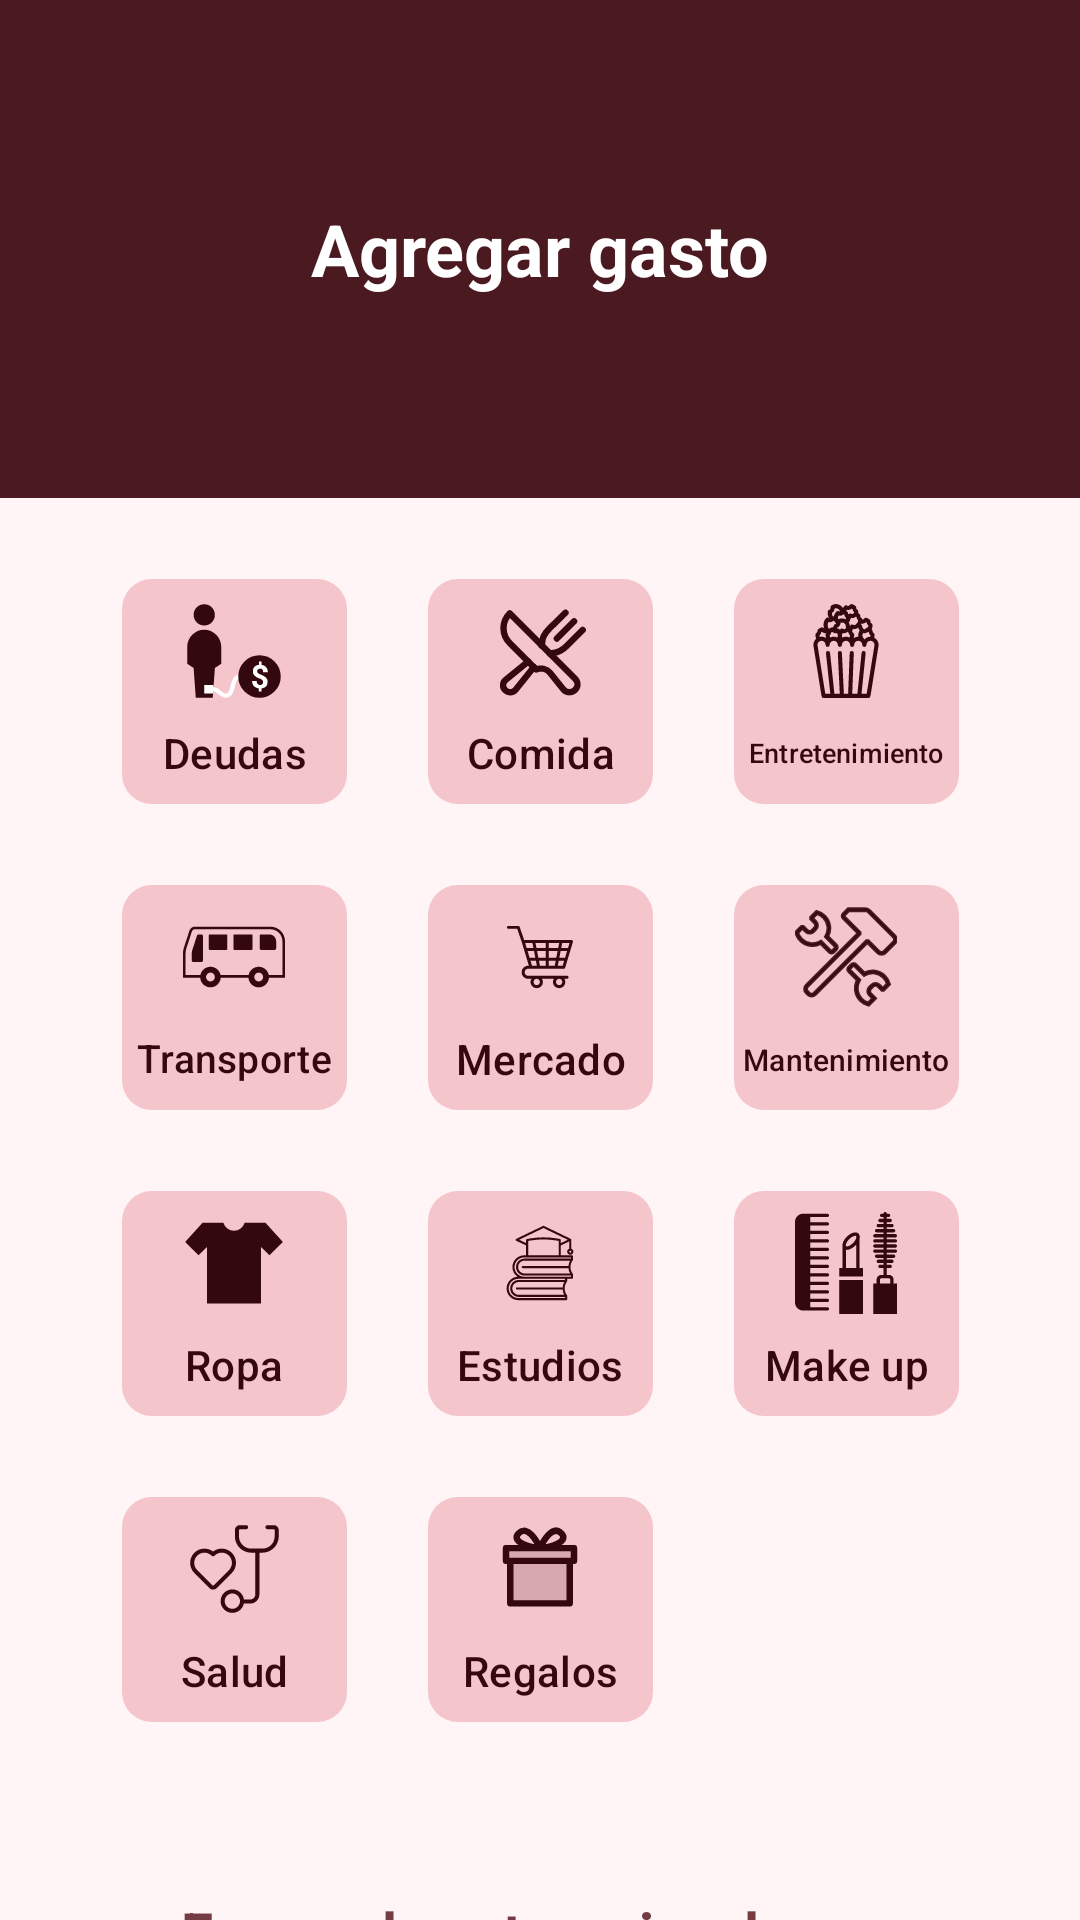

The Android layout XML behind this screen, and the referenced resources:
<!-- AndroidManifest.xml: application theme Theme.MyApplication -->
<!-- res/layout/activity_pantalla_gastos_ctegoria.xml -->
<?xml version="1.0" encoding="utf-8"?>
<androidx.constraintlayout.widget.ConstraintLayout xmlns:android="http://schemas.android.com/apk/res/android"
    xmlns:app="http://schemas.android.com/apk/res-auto"
    xmlns:tools="http://schemas.android.com/tools"
    android:id="@+id/main"
    android:layout_width="match_parent"
    android:layout_height="match_parent"
    android:background="?attr/colorSurface"
    tools:context=".PantallaGastosCtegoria">

    <TextView
        android:id="@+id/text_selectCategoria"
        android:layout_width="match_parent"
        android:layout_height="166dp"
        android:background="?attr/colorPrimary"
        android:gravity="center"
        android:text="@string/agregar_gasto_titulo"
        android:textStyle="bold"
        android:textColor="?attr/colorOnPrimary"
        android:textSize="24sp"
        app:layout_constraintEnd_toEndOf="parent"
        app:layout_constraintStart_toStartOf="parent"
        app:layout_constraintTop_toTopOf="parent" />

    <com.google.android.material.button.MaterialButton
        android:id="@+id/Deudas_boton"
        android:layout_width="75dp"
        android:layout_height="75dp"

        android:background="@drawable/boton_categoria"
        android:backgroundTint="@null"
        app:backgroundTint="@null"
        android:paddingTop="0dp"

        android:text="@string/cat_deudas"
        android:textSize="14sp"
        android:textColor="?attr/colorOnTertiaryContainer"
        android:includeFontPadding="false"
        android:maxLines="1"
        android:padding="3dp"

        android:textAllCaps="false"
        android:drawableTop="@drawable/ic_cat_debt"
        android:drawablePadding="16dp"
        />


    <com.google.android.material.button.MaterialButton
        android:id="@+id/comida_boton"
        android:layout_width="75dp"
        android:layout_height="75dp"

        android:background="@drawable/boton_categoria"
        android:backgroundTint="@null"
        android:drawableTop="@drawable/ic_cat_food"
        android:drawablePadding="16dp"

        android:includeFontPadding="false"
        android:maxLines="1"
        android:padding="3dp"
        android:paddingTop="0dp"
        android:text="@string/cat_comida"
        android:textAllCaps="false"

        android:textColor="?attr/colorOnTertiaryContainer"
        android:textSize="14sp"
        app:backgroundTint="@null" />

    <com.google.android.material.button.MaterialButton
        android:id="@+id/Entrenimiento_boton"
        android:layout_width="75dp"
        android:layout_height="75dp"

        android:background="@drawable/boton_categoria"
        android:backgroundTint="@null"
        android:drawableTop="@drawable/ic_cat_entertainment"
        android:drawablePadding="16dp"

        android:includeFontPadding="false"
        android:maxLines="1"
        android:padding="3dp"
        android:paddingTop="0dp"
        android:text="@string/cat_entretenimiento"
        android:textAllCaps="false"

        android:textColor="?attr/colorOnTertiaryContainer"
        android:textSize="9sp"
        app:backgroundTint="@null"/>

    <com.google.android.material.button.MaterialButton
        android:id="@+id/Transporte_boton"
        android:layout_width="75dp"
        android:layout_height="75dp"

        android:background="@drawable/boton_categoria"
        android:backgroundTint="@null"
        android:drawableTop="@drawable/ic_cat_transport"
        android:drawablePadding="16dp"

        android:includeFontPadding="false"
        android:maxLines="1"
        android:padding="3dp"
        android:paddingTop="0dp"
        android:text="@string/cat_transporte"
        android:textAllCaps="false"

        android:textColor="?attr/colorOnTertiaryContainer"
        android:textSize="13sp"
        app:backgroundTint="@null" />

    <com.google.android.material.button.MaterialButton
        android:id="@+id/Mercado_boton"
        android:layout_width="75dp"
        android:layout_height="75dp"

        android:background="@drawable/boton_categoria"
        android:backgroundTint="@null"
        android:drawableTop="@drawable/ic_cat_shop"
        android:drawablePadding="16dp"

        android:includeFontPadding="false"
        android:maxLines="1"
        android:padding="3dp"
        android:paddingTop="0dp"
        android:text="@string/cat_mercado"
        android:textAllCaps="false"

        android:textColor="?attr/colorOnTertiaryContainer"
        android:textSize="14sp"
        app:backgroundTint="@null" />

    <com.google.android.material.button.MaterialButton
        android:id="@+id/mantenimiento_boton"
        android:layout_width="75dp"
        android:layout_height="75dp"

        android:background="@drawable/boton_categoria"
        android:backgroundTint="@null"
        android:drawableTop="@drawable/ic_cat_settings"
        android:drawablePadding="16dp"

        android:includeFontPadding="false"
        android:maxLines="1"
        android:padding="3dp"
        android:paddingTop="0dp"
        android:text="@string/cat_mantenimiento"
        android:textAllCaps="false"

        android:textColor="?attr/colorOnTertiaryContainer"
        android:textSize="10sp"
        app:backgroundTint="@null" />

    <com.google.android.material.button.MaterialButton
        android:id="@+id/ropa_boton"
        android:layout_width="75dp"
        android:layout_height="75dp"

        android:background="@drawable/boton_categoria"
        android:backgroundTint="@null"
        android:drawableTop="@drawable/ic_cat_clothes"
        android:drawablePadding="16dp"

        android:includeFontPadding="false"
        android:maxLines="1"
        android:padding="3dp"
        android:paddingTop="0dp"
        android:text="@string/cat_ropa"
        android:textAllCaps="false"

        android:textColor="?attr/colorOnTertiaryContainer"
        android:textSize="14sp"
        app:backgroundTint="@null" />

    <com.google.android.material.button.MaterialButton
        android:id="@+id/estudios_boton"
        android:layout_width="75dp"
        android:layout_height="75dp"

        android:background="@drawable/boton_categoria"
        android:backgroundTint="@null"
        android:drawableTop="@drawable/ic_cat_education"
        android:drawablePadding="16dp"

        android:includeFontPadding="false"
        android:maxLines="1"
        android:padding="3dp"
        android:paddingTop="0dp"
        android:text="@string/cat_estudios"
        android:textAllCaps="false"

        android:textColor="?attr/colorOnTertiaryContainer"
        android:textSize="14sp"
        app:backgroundTint="@null"/>

    <com.google.android.material.button.MaterialButton
        android:id="@+id/makeup_boton"
        android:layout_width="75dp"
        android:layout_height="75dp"

        android:background="@drawable/boton_categoria"
        android:backgroundTint="@null"
        android:drawableTop="@drawable/ic_cat_makeup"
        android:drawablePadding="16dp"

        android:includeFontPadding="false"
        android:maxLines="1"
        android:padding="3dp"
        android:paddingTop="0dp"
        android:text="@string/cat_make_up"
        android:textAllCaps="false"

        android:textColor="?attr/colorOnTertiaryContainer"
        android:textSize="14sp"
        app:backgroundTint="@null"/>

    <com.google.android.material.button.MaterialButton
        android:id="@+id/Salud_boton"
        android:layout_width="75dp"
        android:layout_height="75dp"

        android:background="@drawable/boton_categoria"
        android:backgroundTint="@null"
        android:drawableTop="@drawable/ic_cat_health"
        android:drawablePadding="16dp"

        android:includeFontPadding="false"
        android:maxLines="1"
        android:padding="3dp"
        android:paddingTop="0dp"
        android:text="@string/cat_salud"
        android:textAllCaps="false"

        android:textColor="?attr/colorOnTertiaryContainer"
        android:textSize="14sp"
        app:backgroundTint="@null" />

    <com.google.android.material.button.MaterialButton
        android:id="@+id/Regalos_boton"
        android:layout_width="75dp"
        android:layout_height="75dp"

        android:background="@drawable/boton_categoria"
        android:backgroundTint="@null"
        android:drawableTop="@drawable/ic_cat_gift"
        android:drawablePadding="16dp"

        android:includeFontPadding="false"
        android:maxLines="1"
        android:padding="3dp"
        android:paddingTop="0dp"
        android:text="@string/cat_regalos"
        android:textAllCaps="false"

        android:textColor="?attr/colorOnTertiaryContainer"
        android:textSize="14sp"
        app:backgroundTint="@null" />

    <androidx.constraintlayout.helper.widget.Flow
        android:id="@+id/flowCategorias"
        android:layout_width="0dp"
        android:layout_height="wrap_content"
        app:layout_constraintTop_toBottomOf="@id/text_selectCategoria"
        app:layout_constraintStart_toStartOf="parent"
        app:layout_constraintEnd_toEndOf="parent"

        app:constraint_referenced_ids="Deudas_boton,comida_boton,Entrenimiento_boton,Transporte_boton,Mercado_boton,mantenimiento_boton,ropa_boton,estudios_boton,makeup_boton,Salud_boton,Regalos_boton"

        app:flow_wrapMode="aligned"
        app:flow_maxElementsWrap="3"
        app:flow_horizontalGap="27dp"
        app:flow_verticalGap="27dp"
        app:flow_horizontalStyle="packed"
        app:flow_verticalStyle="packed"
        app:flow_horizontalBias="0.5"
        app:flow_verticalBias="0"

        android:paddingStart="27dp"
        android:paddingEnd="27dp"
        android:paddingTop="27dp"
        android:paddingBottom="27dp"/>

    <TextView
        android:layout_width="match_parent"
        android:layout_height="wrap_content"
        android:text="@string/escoge_la_categoria_gasto"
        android:background="?attr/colorSurface"
        android:textStyle="bold"
        android:textColor="?attr/colorSecondary"
        android:textSize="19sp"
        android:gravity="center"
        android:paddingTop="30dp"
        android:layout_marginRight="40dp"
        android:layout_marginLeft="40dp"
        app:layout_constraintTop_toBottomOf="@+id/flowCategorias"/>
</androidx.constraintlayout.widget.ConstraintLayout>
<!-- resources referenced by this layout -->
<resources>
  <!-- drawable boton_categoria (drawable) -->
  <?xml version="1.0" encoding="utf-8"?>
  <shape xmlns:android="http://schemas.android.com/apk/res/android" android:shape="rectangle">
      <solid android:color="?attr/colorTertiary" />
      <corners android:radius="10dp" />
  </shape>
  <!-- drawable ic_cat_clothes (drawable) -->
  <vector xmlns:android="http://schemas.android.com/apk/res/android" android:height="34dp" android:viewportHeight="48" android:viewportWidth="48" android:width="34dp">
        
      <path android:fillColor="?attr/colorOnTertiary" android:pathData="M40.7,20.4l-4,-3.9V43H11.3V16.5l-4,3.9L1,14.1 9.2,5H19A5.2,5.2 0,0 0,29 5h9.8L47,14.1Z"/>
      
  </vector>
  <!-- drawable ic_cat_gift (drawable) -->
  <vector xmlns:android="http://schemas.android.com/apk/res/android" android:height="34dp" android:viewportHeight="24" android:viewportWidth="24" android:width="34dp">
        
      <path android:fillAlpha="0.15" android:fillColor="?attr/colorOnTertiary" android:pathData="M5,10H19V20H5V10Z" android:strokeAlpha="0.15"/>
        
      <path android:fillAlpha="0.15" android:fillColor="?attr/colorOnTertiary" android:pathData="M4,7H20V10H4V7Z" android:strokeAlpha="0.15"/>
        
      <path android:fillColor="#00000000" android:pathData="M19,10.08V20.08H5V10.08M19,10.08H5M19,10.08H20V7.08H4V10.08H5M12,7.08C12.833,5.247 15,1.58 17,3.58C19,5.58 14.5,6.914 12,7.08ZM12,7.08C11.167,5.247 9,1.58 7,3.58C5,5.58 9.5,6.914 12,7.08Z" android:strokeColor="?attr/colorOnTertiary" android:strokeLineCap="round" android:strokeLineJoin="round" android:strokeWidth="1.5"/>
      
  </vector>
  <string name="agregar_gasto_titulo">Agregar gasto</string>
  <string name="cat_comida">Comida</string>
  <string name="cat_deudas">Deudas</string>
  <string name="cat_entretenimiento">Entretenimiento</string>
  <string name="cat_estudios">Estudios</string>
  <string name="cat_make_up">Make up</string>
  <string name="cat_mantenimiento">Mantenimiento</string>
  <string name="cat_mercado">Mercado</string>
  <string name="cat_regalos">Regalos</string>
  <string name="cat_ropa">Ropa</string>
  <string name="cat_salud">Salud</string>
  <string name="cat_transporte">Transporte</string>
  <string name="escoge_la_categoria_gasto">Escoge la categoria a la que pertenece tu gasto</string>
  <style name="Theme.MyApplication" parent="Base.Theme.MyApplication" />
  <color name="primary">#652831</color>
  <color name="on_primary">#FFF4F6</color>
  <color name="primary_container">#753B43</color>
  <color name="on_primary_container">#FFF4F6</color>
  <color name="primaryVariant">#B9898E</color>
  <color name="secondary">#B9898E</color>
  <color name="on_secondary">#33090F</color>
  <color name="secondary_container">#4B1920</color>
  <color name="on_secondary_container">#FFF4F6</color>
  <color name="tertiary">#743B42</color>
  <color name="on_tertiary">#FFF4F6</color>
  <color name="tertiary_container">#5A2C33</color>
  <color name="on_tertiary_container">#F5C5CC</color>
  <color name="on_background">#FBE1E6</color>
  <color name="surface">#33090F</color>
  <color name="on_surface">#FFF4F6</color>
  <color name="surface_variant">#2F0A10</color>
  <color name="on_surface_variant">#FBE1E6</color>
  <color name="outline">#906B73</color>
  <color name="outline_variant">#B59A9E</color>
  <color name="error">#B9898E</color>
  <color name="on_error">#FFF4F6</color>
  <color name="inverse_surface">#FFF4F6</color>
  <color name="inverse_on_surface">#33090F</color>
</resources>
